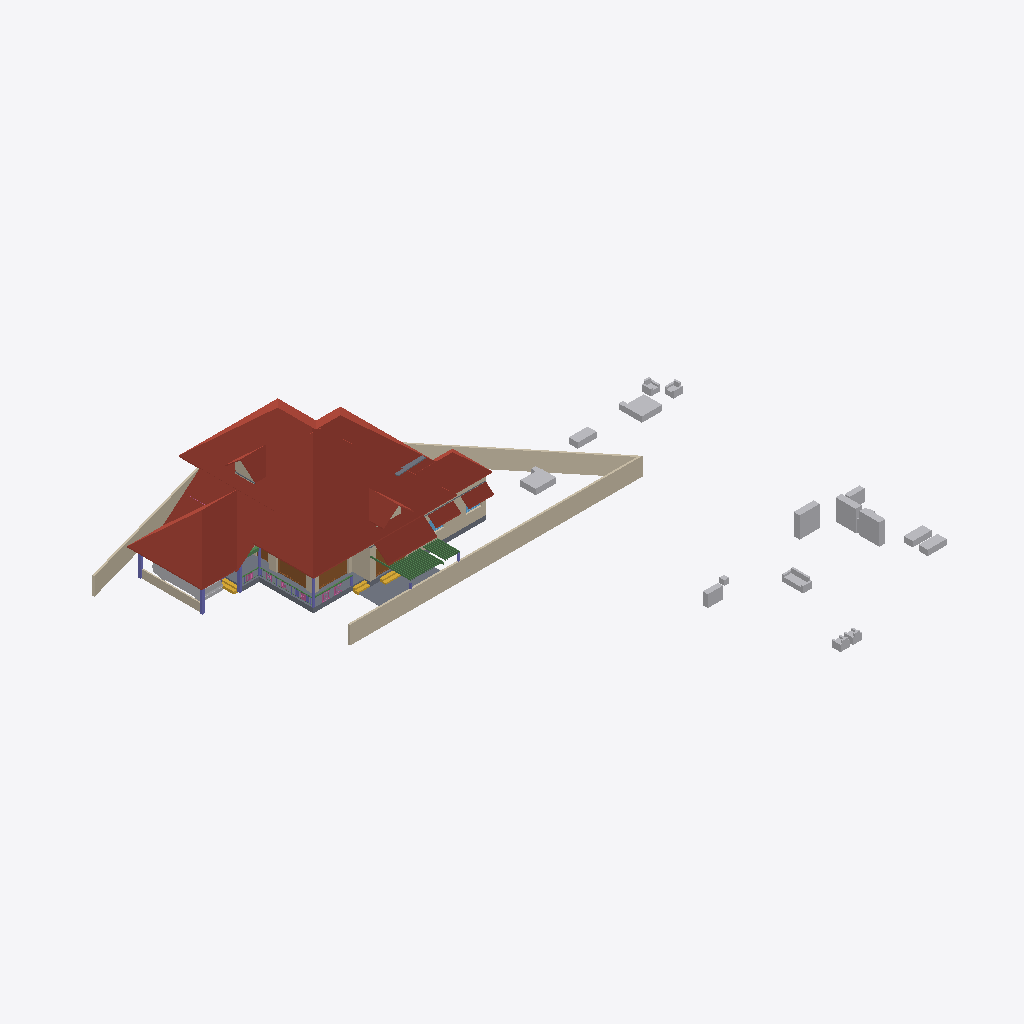
Isometric view of an IFC building model (IFC-SPF (STEP), schema IFC4X3, length unit metre), seen from the south-west, elements coloured by IFC class: 28 beams (green), 20 other elements (light grey), 12 walls (beige), 10 roofs (red-brown), 5 columns (violet), 4 slabs (grey), 4 doors (brown), 4 railings (pink), 3 stair flights (yellow), 2 windows (light blue).
Extent 46.6 m × 48.1 m × 10.1 m (x, y, z). Storeys (4): 00 at 0.00 m; GF at 0.45 m; GF Lintel at 2.50 m; FF at 3.45 m. Elements (273): 68 IfcWall, 47 IfcFurniture, 37 IfcBeam, 35 IfcColumn, 21 IfcDoor, 19 IfcWindow, 16 IfcSanitaryTerminal, 12 IfcRoof, 7 IfcRailing, 5 IfcSlab, 5 IfcStairFlight, 1 IfcVehicle.

HEADER;
FILE_DESCRIPTION(('ViewDefinition[DesignTransferView]'),'2;1');
FILE_NAME('AnilIFC.ifc','2024-12-27T22:07:31+05:30',(''),(''),'IfcOpenShell 0.8.0','Bonsai 0.8.0','');
FILE_SCHEMA(('IFC4X3'));
ENDSEC;
DATA;
#1=IFCPROJECT('0$WNUybvfAYORhaB4XNFsz',$,'My Project',$,$,$,$,(#14,#26),#9);
#30=IFCSITE('3M0IN1zgbAER3qQbvbHEyN',$,'My Site',$,$,#21593,$,$,$,$,$,$,$,$);
#2446=IFCSITE('1Q_c7uVcTCngKTLSlSECoW',$,'Site',$,$,#21603,#2459,$,$,$,$,$,$,$);
#36=IFCBUILDING('1$IA7hdqP7iPKszbJPMQXv',$,'My Building',$,$,#21598,$,$,$,$,$,$);
#42=IFCBUILDINGSTOREY('2kIwN_l2HEff17hxWulS$t',$,'00',$,$,#21448,$,$,$,$);
#96=IFCBUILDINGSTOREY('1ytHU9NMr9xuhR6nOuParS',$,'GF',$,$,#21438,$,$,$,$);
#113=IFCBUILDINGSTOREY('02Wk4pOKz6S8OjqfsSxw3f',$,'FF',$,$,#26578,$,$,$,$);
#12120=IFCBUILDINGSTOREY('30jjxh13H5ZfRPWBSBUv3P',$,'GF Lintel',$,$,#21443,$,$,$,$);
#31270=IFCROOF('2bm1M_pM175B1$rsd2bckk',$,'Roof',$,$,#31271,#31334,$,.HIP_ROOF.);
#6104=IFCROOF('2ilc2v$8T1nRjOn1sVtEDZ',$,'Roof',$,$,#26633,#6136,$,.HIP_ROOF.);
#15105=IFCWALL('2$tbsWQJT3PftHdFdSZRzF',$,'Wall',$,$,#21613,#15116,$,$);
#11317=IFCROOF('0tZxqoRpT0heYauCIpCjgE',$,'Roof',$,$,#26638,#11349,$,.HIP_ROOF.);
#14987=IFCWALL('3QvJTaeo13jR4q00Btfvpq',$,'Wall',$,$,#21618,#14998,$,$);
#15427=IFCROOF('3ipLc_Ohv0MhYh4EAcUk8X',$,'Roof',$,$,#15533,#15438,$,$);
#2331=IFCSLAB('16mjUDaTv508o_jLa3Fzff',$,'Slab',$,$,#21608,#2346,$,$);
#14884=IFCWALL('0MuvIxI8bFFxmzWw1hEsL7',$,'Wall',$,$,#21623,#14890,$,$);
#31371=IFCROOF('0ChLQk$5r95uZIXH0ZrAOO',$,'Roof',$,$,#37074,#31403,$,.GABLE_ROOF.);
#14147=IFCROOF('1XkNfQTfjFowUlURNxMr1o',$,'Roof.004',$,$,#14563,#14158,$,$);
#604=IFCWALL('0vQHFjq6DDjRfeuf4$xxQH',$,'Wall',$,$,#20873,#615,$,$);
#15926=IFCSLAB('0jKIsjEsnD1OzlWHdbrHaP',$,'Slab',$,$,#36369,#15940,$,$);
#14782=IFCROOF('1pyzphdPn2wPXtlMZS2eDj',$,'Roof',$,$,#26648,#14814,$,.GABLE_ROOF.);
#17096=IFCFURNITURE('0yYwZAg3jFQvkxBxQ0MGp1',$,'Furniture',$,$,#43625,#17095,$,$);
#16799=IFCFURNITURE('055N_$xmX9ZQbc0CYFtvE3',$,'Furniture',$,$,#43620,#16798,$,$);
#9759=IFCVEHICLE('1oADfEVWn0tPCUY0EM8eBG',$,'Vehicle',$,$,#44509,#9791,$,$);
#18669=IFCFURNITURE('0_rDbuDo58VxsMmqMXWGXl',$,'Furniture',$,$,#43630,#18668,$,$);
#14820=IFCROOF('1EEDnyg619iApgvq3uLgim',$,'Roof',$,$,#26653,#14833,$,.GABLE_ROOF.);
#18901=IFCFURNITURE('24hcVyXrH4tf35GE4proyw',$,'Furniture',$,$,#19201,#18900,$,$);
#38948=IFCWALL('0ipxxeBA962ABePks$Jpav',$,'Wall',$,$,#39114,#38979,$,$);
#18471=IFCFURNITURE('0TjK6ZDxX03eSWHk61hTjB',$,'Furniture',$,$,#19151,#18470,$,$);
#17678=IFCFURNITURE('2bin7WsULDjPeLfYKRFVAv',$,'Furniture',$,$,#43680,#17677,$,$);
#13272=IFCROOF('1fNnHheW1DS9OM80bg67kK',$,'Roof',$,$,#13332,#13283,$,$);
#13124=IFCROOF('2Wc40MyBn5PgqI1Y_x0pIx',$,'Roof',$,$,#13271,#13135,$,$);
#12800=IFCDOOR('39JD$kR8X0NPRTeSE4w5EH',$,'Door',$,$,#21573,#34459,$,$,$,$,$,$);
#34346=IFCDOOR('0OUxOPs7zFRAy3HKSliQuy',$,'Door',$,$,#34451,#34378,$,$,$,$,$,$);
#299=IFCWALL('3YOHcsAdT3PO$57Bo2wlO0',$,'Wall',$,$,#20903,#310,$,$);
#17233=IFCFURNITURE('0T3ErBLYfCbANjLJsek21j',$,'Furniture.012',$,$,#43670,#17232,$,$);
#18595=IFCFURNITURE('3LLXKRYUv9pgNWY6BEEiR8',$,'Furniture',$,$,#19131,#18594,$,$);
#18864=IFCFURNITURE('3pKgwG2ITCbQ1PcX8XbhFK',$,'Furniture',$,$,#43675,#18863,$,$);
#17045=IFCFURNITURE('3keQdM9i5FJ9JBwmsM_Qg3',$,'Furniture',$,$,#43635,#17044,$,$);
#17439=IFCFURNITURE('076SYXiXP7jhnOyre$gCoP',$,'Furniture',$,$,#19176,#17438,$,$);
#18827=IFCFURNITURE('0zixzxSUv7NBPjkhBn6BwL',$,'Furniture',$,$,#19191,#18826,$,$);
#17328=IFCFURNITURE('3InpbPAMj2MBzrSOMYlvHV',$,'Furniture',$,$,#43640,#17327,$,$);
#17513=IFCFURNITURE('0VTCb1Evn558OH68N69Eaz',$,'Furniture',$,$,#43655,#17512,$,$);
#12250=IFCDOOR('2BRBKprhj7ox11yrDLu5ws',$,'Door',$,$,#21568,#36046,$,$,$,$,$,$);
#44653=IFCSLAB('3rFgv04XT5ZuwL3FGQfYIr',$,'Slab',$,$,#44710,#44667,$,$);
#17365=IFCFURNITURE('0Tjm9jror8bPxG689sHAj8',$,'Furniture',$,$,#43650,#17364,$,$);
#268=IFCWALL('2RgLl6fRz15frDI_PC4t9e',$,'Wall',$,$,#20848,#279,$,$);
#6545=IFCSTAIRFLIGHT('3mjK21MVj5Wxp88atmNL9l',$,'StairFlight',$,$,#21523,#6544,$,2,1,0.150000005960464,0.25,.STRAIGHT.);
#16242=IFCSTAIRFLIGHT('3ZAfQNAFb2w8SG3$qnOxOt',$,'StairFlight',$,$,#21513,#16328,$,2,1,0.150000005960464,0.25,.STRAIGHT.);
#37451=IFCWALL('276ao2rZD9y9ESlAorO94a',$,'Wall',$,$,#47140,#37483,$,$);
#25738=IFCWALL('0lZX8X4012ux6T$fM5b9SU',$,'Wall',$,$,#29221,#25749,$,$);
#573=IFCWALL('2Qu9Lk0Sn4FwvPmybXWNcw',$,'Wall',$,$,#20893,#584,$,$);
#15970=IFCSTAIRFLIGHT('1zHrWCwoH2Gge8QEURBHHz',$,'StairFlight',$,$,#21483,#16200,$,2,1,0.150000005960464,0.25,.STRAIGHT.);
#2543=IFCCOLUMN('2oosbR6QT61e$mSFtVAOFz',$,'Column',$,$,#21518,#2554,$,$);
#2571=IFCCOLUMN('1sIRRfsbn1PvmG0UUIkt3R',$,'Column',$,$,#21498,#2582,$,$);
#2514=IFCCOLUMN('04srOHgFnESv2c7W4nx5bc',$,'Column',$,$,#21458,#2527,$,$);
#13296=IFCBEAM('01KK717m96$gtpPFfcDtx3',$,'Beam',$,$,#47623,#13307,$,$);
#10129=IFCCOLUMN('0cLXe2mTLE_wJoOhfD9hjV',$,'Column',$,$,#38368,#10140,$,$);
#43031=IFCBEAM('1axcfkndPDx8hEwGqOIUws',$,'Beam',$,$,#43068,#43042,$,$);
#17715=IFCFURNITURE('1K5CC3v$51_RkeRHCfWF1K',$,'Furniture',$,$,#43660,#17714,$,$);
#2418=IFCSLAB('2zuPSYDAL5VgmGKHnYEo6Y',$,'Slab',$,$,#29181,#2429,$,$);
#10157=IFCCOLUMN('0bIFF5SBjDoRMG3rDoukFJ',$,'Column',$,$,#21473,#10168,$,$);
#7729=IFCDOOR('37XBfoiR9CC8Z2aqM4SSLX',$,'Door',$,$,#21563,#7760,$,2.09999990463257,1.20000004768372,$,$,$);
#48854=IFCBEAM('3U47t32W1D9x3RIjIi17rc',$,'Beam',$,$,#49173,#48865,$,$);
#12137=IFCBEAM('2LrjO7Z8P71uj$lD9yQA6b',$,'Beam',$,$,#12939,#12150,$,$);
#46401=IFCBEAM('17gFKXTsPBBQESWgw2qFV7',$,'Beam',$,$,#47663,#46416,$,$);
#46531=IFCBEAM('2qebY2Z2vDJ8Q7Y$3nOueX',$,'Beam',$,$,#47688,#46546,$,$);
#17157=IFCFURNITURE('3SbcOvQD51GhDFdMrfJy7o',$,'Furniture',$,$,#19091,#17156,$,$);
#46349=IFCBEAM('0ajWs3JVH3lQYWAvX5luTZ',$,'Beam',$,$,#47658,#46364,$,$);
#46427=IFCBEAM('0Y2weYL9LD8vLp1lP9i0RQ',$,'Beam',$,$,#47668,#46442,$,$);
#46453=IFCBEAM('3Ze9o2toH98eszSsHlFS4B',$,'Beam',$,$,#47673,#46468,$,$);
#46193=IFCBEAM('1N3Zhx$Yj9dOzKcV60m5T2',$,'Beam',$,$,#47628,#46208,$,$);
#46219=IFCBEAM('2YDLE6sWX9SOswCoCwWQlu',$,'Beam',$,$,#47633,#46234,$,$);
#46271=IFCBEAM('3Kg0bQx3T82xw_5BCqPgen',$,'Beam',$,$,#47643,#46286,$,$);
#46245=IFCBEAM('3Gj0qMYbXECuyxExAZC1oC',$,'Beam',$,$,#47638,#46260,$,$);
#46323=IFCBEAM('36OPnh85z1FxKbHPnvH3J2',$,'Beam',$,$,#47653,#46338,$,$);
#46479=IFCBEAM('2T25hhB9nFs9bI14GhyJSi',$,'Beam',$,$,#47678,#46494,$,$);
#46505=IFCBEAM('1CJibMQVrD4xPh6rdBZT8T',$,'Beam',$,$,#47683,#46520,$,$);
#46635=IFCBEAM('3Lvc65Yob7Th3TJpookrA_',$,'Beam',$,$,#47708,#46650,$,$);
#46661=IFCBEAM('3WSC0YtA17aeLXukKQ906M',$,'Beam',$,$,#47713,#46676,$,$);
#46687=IFCBEAM('02Sm7iazf1BROlSlYmXpA3',$,'Beam',$,$,#47718,#46702,$,$);
#46713=IFCBEAM('3sIVYDyMvDFe8T1EXJgi78',$,'Beam',$,$,#47723,#46728,$,$);
#46765=IFCBEAM('1khqmyWYb14BY9WnzwbHb8',$,'Beam',$,$,#47733,#46780,$,$);
#46791=IFCBEAM('3G4gKx4T54qBGVXD1IodLa',$,'Beam',$,$,#47738,#46806,$,$);
#37165=IFCWALL('1jv1$ib1XDYuoVZOluvqnT',$,'Wall',$,$,#37380,#37171,$,$);
#46297=IFCBEAM('2sxyRD23T1Yw7YOhnU$9Ka',$,'Beam',$,$,#47648,#46312,$,$);
#46557=IFCBEAM('10QuhI6x5DteZ1O$jmHqx6',$,'Beam',$,$,#47693,#46572,$,$);
#46583=IFCBEAM('091sEMeHv4UxKrTxN3k09b',$,'Beam',$,$,#47698,#46598,$,$);
#46739=IFCBEAM('0m6LZCNPDE4B$t2KTPOVVz',$,'Beam',$,$,#47728,#46754,$,$);
#46609=IFCBEAM('0Q9lekj0D17OLkj7HnrxYR',$,'Beam',$,$,#47703,#46624,$,$);
#9845=IFCBEAM('2GaElzDELAMf9uZ0HgoOwe',$,'Beam',$,$,#47561,#9844,$,$);
#12426=IFCWINDOW('2habVzn5L6_PTFJWWyAnt3',$,'Window',$,$,#19987,#33227,$,$,$,$,$,$);
#43224=IFCRAILING('12lEtoXVP5KwVtdjFqXhjS',$,'Railing',$,$,#43690,#43237,$,$);
#43198=IFCRAILING('16ANGAWFvFLRuu4nprCDip',$,'Railing',$,$,#43223,#43211,$,$);
#43010=IFCRAILING('0fhQ3630P6EgXo3iML_xFo',$,'Railing',$,$,#48930,#47932,$,$);
#18714=IFCFURNITURE('0sWiAZchD9CQr_lkdFZUTW',$,'Furniture',$,$,#43645,#18713,$,$);
#18558=IFCFURNITURE('2nTbUK8Q9CwehFexi7HpJk',$,'Furniture',$,$,#19111,#18557,$,$);
#12346=IFCWINDOW('0zYJNjOTb6Oelsb$WsOYpt',$,'Window',$,$,#12959,#33204,$,$,$,$,$,$);
#49687=IFCRAILING('1DbRVRXGbFkw_mQFtBycHt',$,'Railing',$,$,#49791,#49700,$,$);
#842=IFCWALL('3BP$Kj7eL8rfLzufr5wfXy',$,'Wall',$,$,#20828,#853,$,$);
ENDSEC;